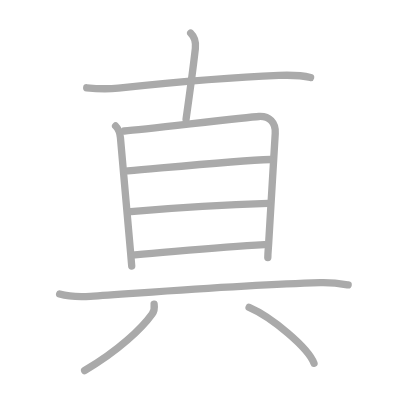
t = 0.00 s
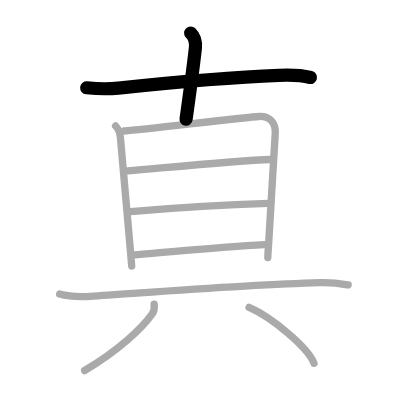
t = 2.00 s
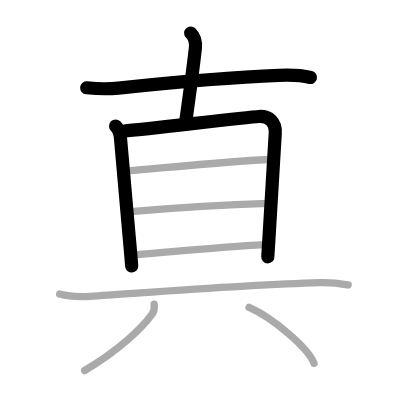
t = 4.00 s
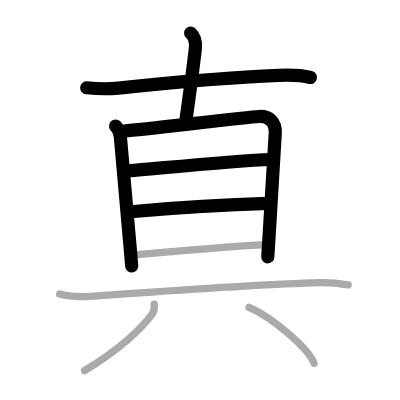
t = 6.00 s
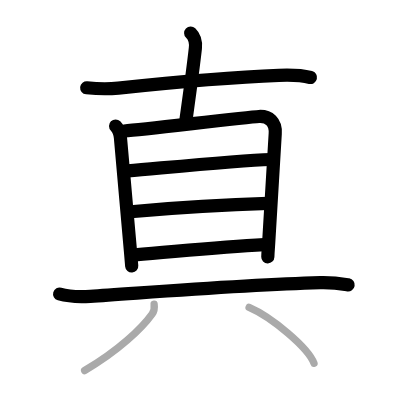
t = 8.00 s
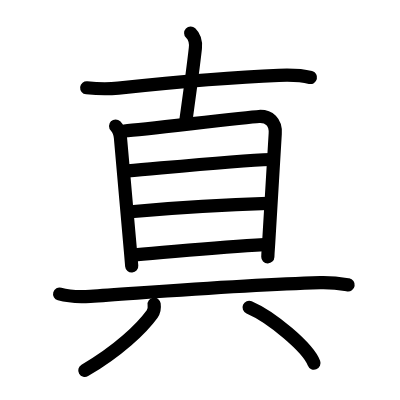
t = 10.00 s

The animated SVG that drew these frames (rendered in a browser with its animation timeline set to each time). Animation: 10 SMIL elements (animate=10); one cycle of 10.00 s.

<?xml version="1.0" standalone="no"?>
<!DOCTYPE svg PUBLIC "-//W3C//DTD SVG 1.1//EN"   "http://www.w3.org/Graphics/SVG/1.1/DTD/svg11.dtd">
<svg width="400px" height="400px"  version="1.1" xmlns="http://www.w3.org/2000/svg">
  <defs>
    <marker id="Triangle" viewBox="0 0 10 10" refX="0" refY="5" markerUnits="strokeWidth" markerWidth="3" style="stroke-opacity:0%;fill:#aaaaaa;" markerHeight="2" orient="auto">
      <path d="M 0 0 L 10 5 L 0 10 z" />
    </marker>
    
    <marker id="Arrow" viewBox="0 0 10 10" refX="5" refY="5" markerUnits="strokeWidth" markerWidth="1.8" style="stroke-opacity:0%;fill:#770000;" markerHeight="2" orient="auto">
      <path d="M 0 4 L 6 4 L 4 1 L 10 5 L 4 9 L 6 6 L 0 6 z" />
        <circle cx="5" cy="5" r="5" />
      </marker>
    
    <marker id="TriangleRed" viewBox="0 0 10 10" refX="0" refY="5" markerUnits="strokeWidth" markerWidth="3" style="stroke-opacity:0%;fill:#CC0000;" markerHeight="2" orient="auto">
      <path d="M 0 0 L 10 5 L 0 10 z" />
    </marker>
    
    <marker id="ArrowRed" viewBox="0 0 10 10" refX="5" refY="5" markerUnits="strokeWidth" markerWidth="1.8" style="stroke-opacity:0%;fill:#CC0000;" markerHeight="2" orient="auto">
      <path d="M 0 4 L 6 4 L 4 1 L 10 5 L 4 9 L 6 6 L 0 6 z" />
        <circle cx="5" cy="5" r="5" />
      </marker>
    
  </defs>
  
  <path style="fill:#ffffff; fill-opacity:100%; fill-rule:evenodd; stroke-width:0;" d="M 0 0 L 400px 0 L 400px 400px L 0 400px L 0 0" />

  <g transform="scale(3.6697247706422 3.6697247706422)">
<path style="fill:none; fill-opacity:0%; fill-rule:evenodd; stroke:#aaaaaa; stroke-opacity:100%; stroke-width: 1.5pt; stroke-linejoin:round; stroke-linecap:round;" d="M23.63 23.92c3.25 0.33 6.04 0.35 8.62 0.08c12-1.25 32.73-3.03 43.75-3.46c2.8-0.11 5.9-0.1 8.63 0.58"></path>
<path style="fill:none; fill-opacity:0%; fill-rule:evenodd; stroke:#aaaaaa; stroke-opacity:100%; stroke-width: 1.5pt; stroke-linejoin:round; stroke-linecap:round;" d="M51.96 9c1.04 1 1.48 2.38 1.28 4.17C52.5 19.75 51.5 26.75 50.7 32.5"></path>
<path style="fill:none; fill-opacity:0%; fill-rule:evenodd; stroke:#aaaaaa; stroke-opacity:100%; stroke-width: 1.5pt; stroke-linejoin:round; stroke-linecap:round;" d="M31.5 34.33c0.77 0.77 1.22 2.04 1.32 3.22c0.34 4.08 2.03 22.86 2.75 31.08c0.2 2.27 0.32 3.73 0.32 3.86"></path>
<path style="fill:none; fill-opacity:0%; fill-rule:evenodd; stroke:#aaaaaa; stroke-opacity:100%; stroke-width: 1.5pt; stroke-linejoin:round; stroke-linecap:round;" d="M33.88 35.7c6.37-0.57 33.4-3.78 36.69-3.96c2.74-0.15 4.64 1.52 4.43 4.66c-0.5 7.35-1 16.35-1.81 30.22c-0.05 0.88-0.19 2.26-0.21 3.54"></path>
<path style="fill:none; fill-opacity:0%; fill-rule:evenodd; stroke:#aaaaaa; stroke-opacity:100%; stroke-width: 1.5pt; stroke-linejoin:round; stroke-linecap:round;" d="M34.82 46.58C48.5 45.38 65 43.75 73.74 43.46"></path>
<path style="fill:none; fill-opacity:0%; fill-rule:evenodd; stroke:#aaaaaa; stroke-opacity:100%; stroke-width: 1.5pt; stroke-linejoin:round; stroke-linecap:round;" d="M35.62 57.69c10.63-0.94 25.63-1.94 37.45-2.26"></path>
<path style="fill:none; fill-opacity:0%; fill-rule:evenodd; stroke:#aaaaaa; stroke-opacity:100%; stroke-width: 1.5pt; stroke-linejoin:round; stroke-linecap:round;" d="M36.76 69.46c14.24-1.21 23.49-2.21 35.27-2.82"></path>
<path style="fill:none; fill-opacity:0%; fill-rule:evenodd; stroke:#aaaaaa; stroke-opacity:100%; stroke-width: 1.5pt; stroke-linejoin:round; stroke-linecap:round;" d="M16.25 80.12c2.18 0.62 6.17 0.75 8.35 0.62c13.52-0.85 41.03-3.11 62.65-3.72c3.63-0.1 5.81 0.3 7.62 0.61"></path>
<path style="fill:none; fill-opacity:0%; fill-rule:evenodd; stroke:#aaaaaa; stroke-opacity:100%; stroke-width: 1.5pt; stroke-linejoin:round; stroke-linecap:round;" d="M42 82.89c0.14 0.99 0.01 1.92-0.56 2.71c-2.82 3.9-9.19 10.02-18.38 15.37"></path>
<path style="fill:none; fill-opacity:0%; fill-rule:evenodd; stroke:#aaaaaa; stroke-opacity:100%; stroke-width: 1.5pt; stroke-linejoin:round; stroke-linecap:round;" d="M67.88 83.75C74.12 86.43 84 94.79 85.56 98.97"></path>

<path style="fill:none; fill-opacity:0%; fill-rule:evenodd; stroke:#000000; stroke-opacity:100%; stroke-width: 2.7pt; stroke-linejoin:round; stroke-linecap:round;" d="M23.63 23.92c3.25 0.33 6.04 0.35 8.62 0.08c12-1.25 32.73-3.03 43.75-3.46c2.8-0.11 5.9-0.1 8.63 0.58" pathLength="100" stroke-dashoffset="100" stroke-dasharray="100 105"><animate id="dashAnim1" attributeName="stroke-dashoffset" from="100" to="0" dur="1s" calcMode="linear" fill="freeze"/></path>
<path style="fill:none; fill-opacity:0%; fill-rule:evenodd; stroke:#000000; stroke-opacity:100%; stroke-width: 2.7pt; stroke-linejoin:round; stroke-linecap:round;" d="M51.96 9c1.04 1 1.48 2.38 1.28 4.17C52.5 19.75 51.5 26.75 50.7 32.5" pathLength="100" stroke-dashoffset="100" stroke-dasharray="100 105"><animate id="dashAnim2" attributeName="stroke-dashoffset" from="100" to="0" dur="1s" calcMode="linear" begin="dashAnim1.end" fill="freeze"/></path>
<path style="fill:none; fill-opacity:0%; fill-rule:evenodd; stroke:#000000; stroke-opacity:100%; stroke-width: 2.7pt; stroke-linejoin:round; stroke-linecap:round;" d="M31.5 34.33c0.77 0.77 1.22 2.04 1.32 3.22c0.34 4.08 2.03 22.86 2.75 31.08c0.2 2.27 0.32 3.73 0.32 3.86" pathLength="100" stroke-dashoffset="100" stroke-dasharray="100 105"><animate id="dashAnim3" attributeName="stroke-dashoffset" from="100" to="0" dur="1s" calcMode="linear" begin="dashAnim2.end" fill="freeze"/></path>
<path style="fill:none; fill-opacity:0%; fill-rule:evenodd; stroke:#000000; stroke-opacity:100%; stroke-width: 2.7pt; stroke-linejoin:round; stroke-linecap:round;" d="M33.88 35.7c6.37-0.57 33.4-3.78 36.69-3.96c2.74-0.15 4.64 1.52 4.43 4.66c-0.5 7.35-1 16.35-1.81 30.22c-0.05 0.88-0.19 2.26-0.21 3.54" pathLength="100" stroke-dashoffset="100" stroke-dasharray="100 105"><animate id="dashAnim4" attributeName="stroke-dashoffset" from="100" to="0" dur="1s" calcMode="linear" begin="dashAnim3.end" fill="freeze"/></path>
<path style="fill:none; fill-opacity:0%; fill-rule:evenodd; stroke:#000000; stroke-opacity:100%; stroke-width: 2.7pt; stroke-linejoin:round; stroke-linecap:round;" d="M34.82 46.58C48.5 45.38 65 43.75 73.74 43.46" pathLength="100" stroke-dashoffset="100" stroke-dasharray="100 105"><animate id="dashAnim5" attributeName="stroke-dashoffset" from="100" to="0" dur="1s" calcMode="linear" begin="dashAnim4.end" fill="freeze"/></path>
<path style="fill:none; fill-opacity:0%; fill-rule:evenodd; stroke:#000000; stroke-opacity:100%; stroke-width: 2.7pt; stroke-linejoin:round; stroke-linecap:round;" d="M35.62 57.69c10.63-0.94 25.63-1.94 37.45-2.26" pathLength="100" stroke-dashoffset="100" stroke-dasharray="100 105"><animate id="dashAnim6" attributeName="stroke-dashoffset" from="100" to="0" dur="1s" calcMode="linear" begin="dashAnim5.end" fill="freeze"/></path>
<path style="fill:none; fill-opacity:0%; fill-rule:evenodd; stroke:#000000; stroke-opacity:100%; stroke-width: 2.7pt; stroke-linejoin:round; stroke-linecap:round;" d="M36.76 69.46c14.24-1.21 23.49-2.21 35.27-2.82" pathLength="100" stroke-dashoffset="100" stroke-dasharray="100 105"><animate id="dashAnim7" attributeName="stroke-dashoffset" from="100" to="0" dur="1s" calcMode="linear" begin="dashAnim6.end" fill="freeze"/></path>
<path style="fill:none; fill-opacity:0%; fill-rule:evenodd; stroke:#000000; stroke-opacity:100%; stroke-width: 2.7pt; stroke-linejoin:round; stroke-linecap:round;" d="M16.25 80.12c2.18 0.62 6.17 0.75 8.35 0.62c13.52-0.85 41.03-3.11 62.65-3.72c3.63-0.1 5.81 0.3 7.62 0.61" pathLength="100" stroke-dashoffset="100" stroke-dasharray="100 105"><animate id="dashAnim8" attributeName="stroke-dashoffset" from="100" to="0" dur="1s" calcMode="linear" begin="dashAnim7.end" fill="freeze"/></path>
<path style="fill:none; fill-opacity:0%; fill-rule:evenodd; stroke:#000000; stroke-opacity:100%; stroke-width: 2.7pt; stroke-linejoin:round; stroke-linecap:round;" d="M42 82.89c0.14 0.99 0.01 1.92-0.56 2.71c-2.82 3.9-9.19 10.02-18.38 15.37" pathLength="100" stroke-dashoffset="100" stroke-dasharray="100 105"><animate id="dashAnim9" attributeName="stroke-dashoffset" from="100" to="0" dur="1s" calcMode="linear" begin="dashAnim8.end" fill="freeze"/></path>
<path style="fill:none; fill-opacity:0%; fill-rule:evenodd; stroke:#000000; stroke-opacity:100%; stroke-width: 2.7pt; stroke-linejoin:round; stroke-linecap:round;" d="M67.88 83.75C74.12 86.43 84 94.79 85.56 98.97" pathLength="100" stroke-dashoffset="100" stroke-dasharray="100 105"><animate id="dashAnim10" attributeName="stroke-dashoffset" from="100" to="0" dur="1s" calcMode="linear" begin="dashAnim9.end" fill="freeze"/></path>

</g>

</svg>  
          
